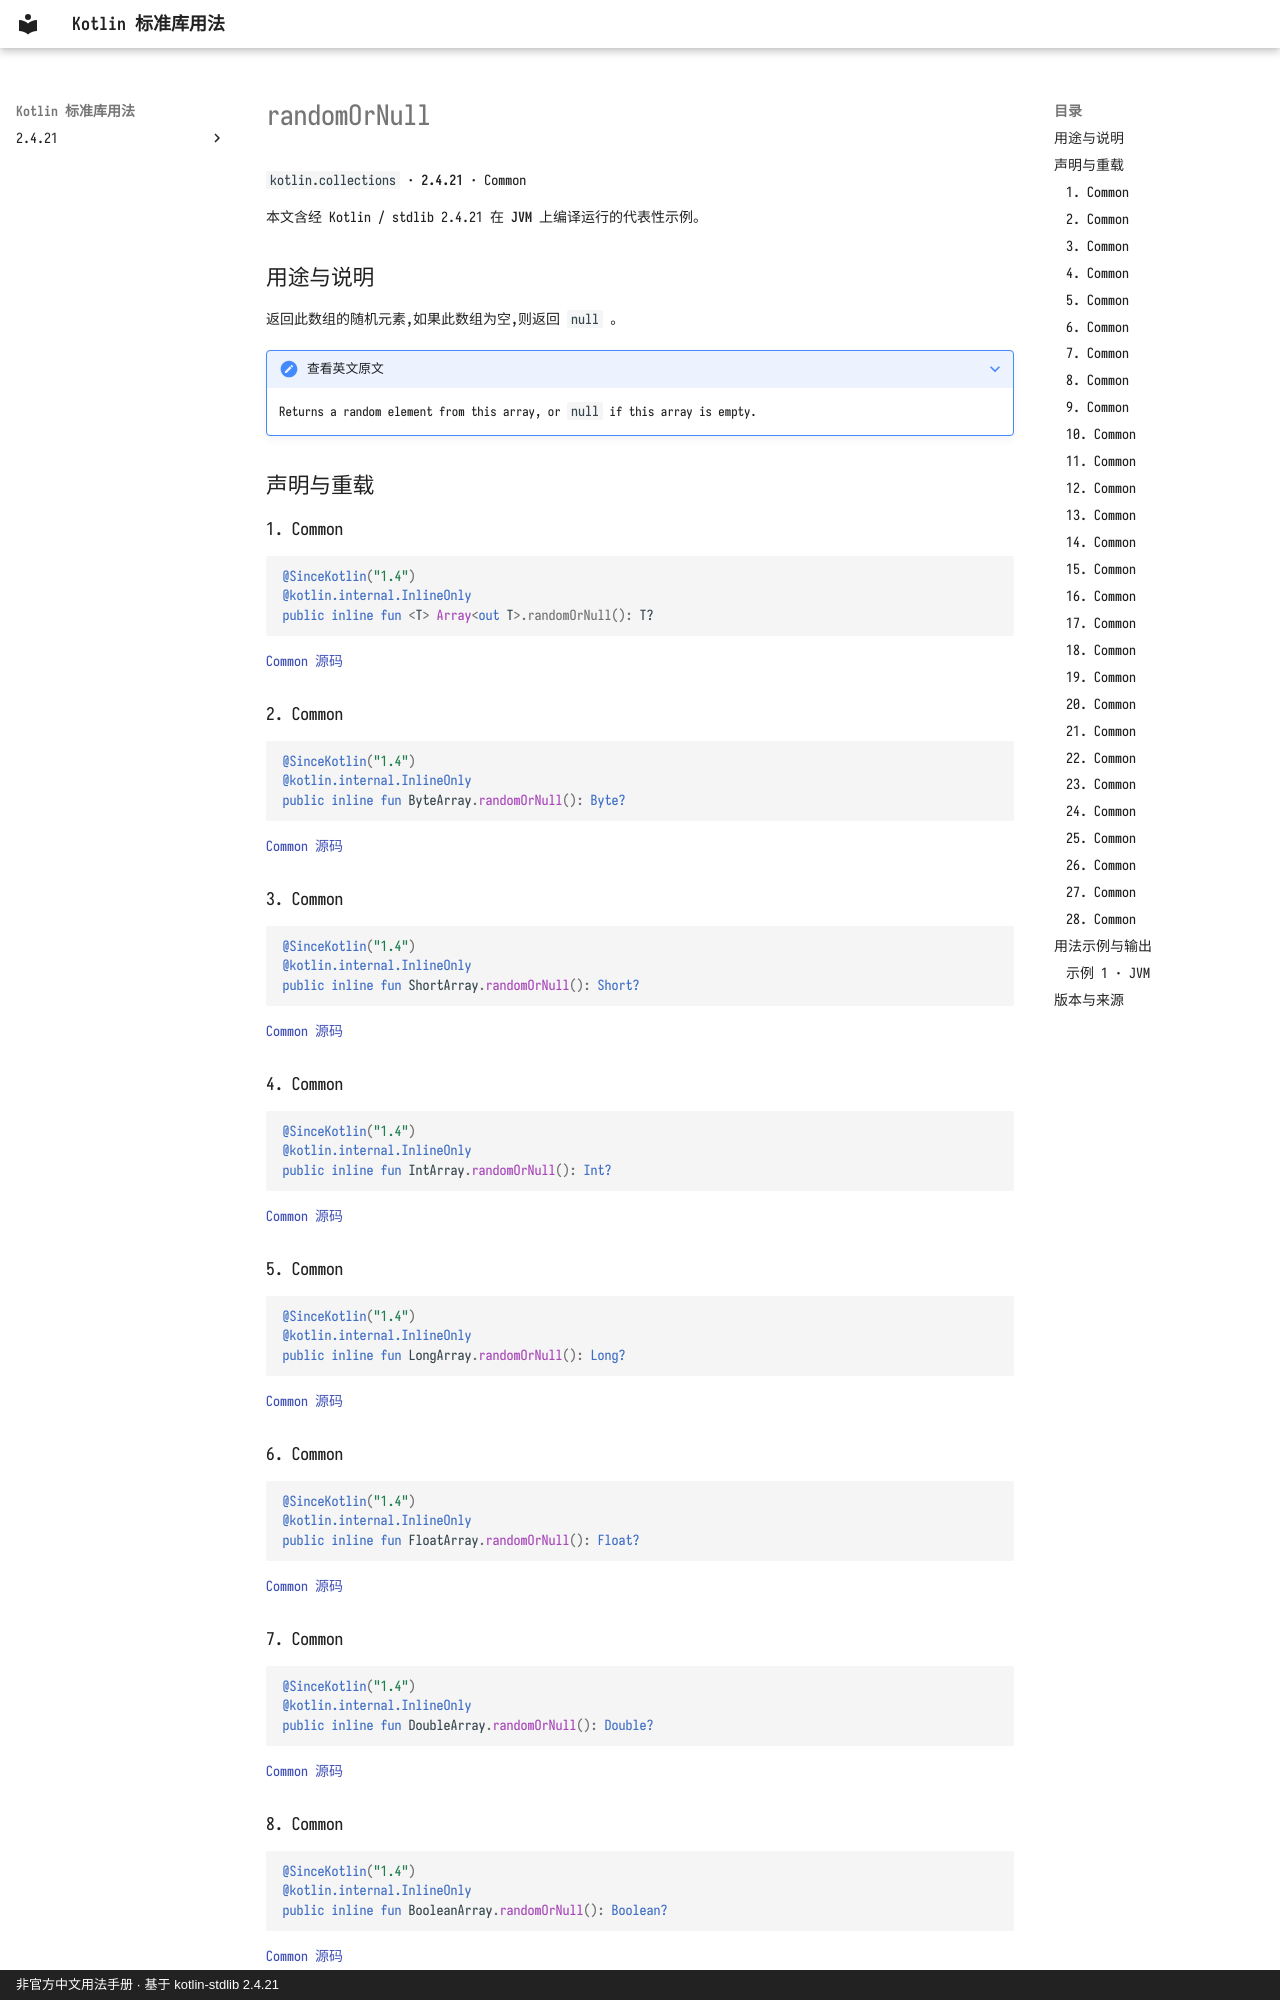

repository: oooooooko/kotlin-stdlib-docs · page: zh/api/kotlin.collections/randomornull--e0a0f069/index.html · generator: mkdocs · copyright: 非官方中文用法手册 · 基于 kotlin-stdlib 2.4.21

# randomOrNull

`kotlin.collections` · **2.4.21** · Common

本文含经 Kotlin / stdlib 2.4.21 在 **JVM** 上编译运行的代表性示例。

## 用途与说明

返回此数组的随机元素,如果此数组为空,则返回 `null` 。

??? note "查看英文原文"

    Returns a random element from this array, or `null` if this array is empty.

## 声明与重载

### 1. Common

```kotlin
@SinceKotlin("1.4")
@kotlin.internal.InlineOnly
public inline fun <T> Array<out T>.randomOrNull(): T?
```

[Common 源码](https://github.com/JetBrains/kotlin/blob/v2.4.21/libraries/stdlib/common/src/generated/_Arrays.kt#L2780)

### 2. Common

```kotlin
@SinceKotlin("1.4")
@kotlin.internal.InlineOnly
public inline fun ByteArray.randomOrNull(): Byte?
```

[Common 源码](https://github.com/JetBrains/kotlin/blob/v2.4.21/libraries/stdlib/common/src/generated/_Arrays.kt#L2789)

### 3. Common

```kotlin
@SinceKotlin("1.4")
@kotlin.internal.InlineOnly
public inline fun ShortArray.randomOrNull(): Short?
```

[Common 源码](https://github.com/JetBrains/kotlin/blob/v2.4.21/libraries/stdlib/common/src/generated/_Arrays.kt#L2798)

### 4. Common

```kotlin
@SinceKotlin("1.4")
@kotlin.internal.InlineOnly
public inline fun IntArray.randomOrNull(): Int?
```

[Common 源码](https://github.com/JetBrains/kotlin/blob/v2.4.21/libraries/stdlib/common/src/generated/_Arrays.kt#L2807)

### 5. Common

```kotlin
@SinceKotlin("1.4")
@kotlin.internal.InlineOnly
public inline fun LongArray.randomOrNull(): Long?
```

[Common 源码](https://github.com/JetBrains/kotlin/blob/v2.4.21/libraries/stdlib/common/src/generated/_Arrays.kt#L2816)

### 6. Common

```kotlin
@SinceKotlin("1.4")
@kotlin.internal.InlineOnly
public inline fun FloatArray.randomOrNull(): Float?
```

[Common 源码](https://github.com/JetBrains/kotlin/blob/v2.4.21/libraries/stdlib/common/src/generated/_Arrays.kt#L2825)

### 7. Common

```kotlin
@SinceKotlin("1.4")
@kotlin.internal.InlineOnly
public inline fun DoubleArray.randomOrNull(): Double?
```

[Common 源码](https://github.com/JetBrains/kotlin/blob/v2.4.21/libraries/stdlib/common/src/generated/_Arrays.kt#L2834)

### 8. Common

```kotlin
@SinceKotlin("1.4")
@kotlin.internal.InlineOnly
public inline fun BooleanArray.randomOrNull(): Boolean?
```

[Common 源码](https://github.com/JetBrains/kotlin/blob/v2.4.21/libraries/stdlib/common/src/generated/_Arrays.kt#L2843)

### 9. Common

```kotlin
@SinceKotlin("1.4")
@kotlin.internal.InlineOnly
public inline fun CharArray.randomOrNull(): Char?
```

[Common 源码](https://github.com/JetBrains/kotlin/blob/v2.4.21/libraries/stdlib/common/src/generated/_Arrays.kt#L2852)
